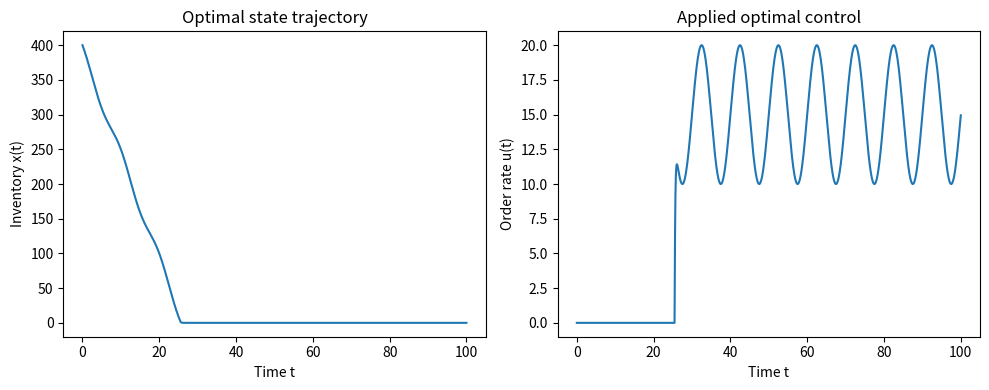

Source code (Python):
import numpy as np
import matplotlib.pyplot as plt

# -----------------------------
# Problem data
# -----------------------------

# cost of ordering (gamma) and storing (beta) one unit of goods:
gamma, beta  = 2.0, 3.0

# customer demand function:
def demand(t):
    return 15.0 + np.sin(2.0 * np.pi * t / 10.0) * 5.0

# time horizon:
T = 100.0

# maximal ordering rate (upper bound on control)
max_ord = 50.0   # must be >= max_t demand(t)


# -----------------------------
# Discretisation
# -----------------------------

num_x = 400      # number of spatial intervals
num_t = 6000     # number of time steps

x_max = 1000.0
dx = x_max / num_x
dt = T / num_t

x_grid = np.linspace(0.0, x_max, num_x + 1)
t_grid = np.linspace(0.0, T, num_t + 1)

# time horizon:
T = 100
I = [0, T]

# -----------------------------
# Hamiltonian (interior, no state constraint)
# -----------------------------
def hamiltonian_interior(t, x, p):
    """
    H(t,x,p) for interior points x > 0:
    minimize over u in [0, max_ord]:
        gamma u + beta x + p (u - d(t))
    = beta x - p d(t) + min_{u} (gamma + p) u
    """
    d = demand(t)
    return beta * x - p * d + np.minimum(0.0, (gamma + p) * max_ord)

# -----------------------------
# HJB solve backward in time
# -----------------------------

# V[n, i] ~ V(t_n, x_i)
V = np.zeros((num_t + 1, num_x + 1))

# Terminal condition: pure running cost ⇒ V(T, x) = 0
V_curr = np.zeros_like(x_grid)
V[-1, :] = V_curr.copy()

# Backward time stepping (explicit Euler in time)
for n in range(num_t, 0, -1):
    t = t_grid[n]

    # compute V_x at current time layer using one-sided derivative at x=0
    Vx = np.empty_like(V_curr)
    Vx[0] = (V_curr[1] - V_curr[0]) / dx          # forward diff at boundary
    Vx[1:] = (V_curr[1:] - V_curr[:-1]) / dx      # backward diff elsewhere

    # interior Hamiltonian
    H = hamiltonian_interior(t, x_grid, Vx)

    # boundary cell x = 0: enforce state constraint (u >= d(t))
    p0 = Vx[0]
    d0 = demand(t)

    # feasible set at x=0: u ∈ [d0, max_ord]
    # minimize (gamma + p0) u - p0 d0
    if gamma + p0 >= 0.0:
        # minimizer u = d0
        H[0] = gamma * d0  # because (gamma+p0)*d0 - p0*d0 = gamma*d0
    else:
        # minimizer u = max_ord
        H[0] = (gamma + p0) * max_ord - p0 * d0

    # explicit Euler step backward in time:
    V_prev = V_curr + dt * H

    # store and update
    V[n - 1, :] = V_prev
    V_curr = V_prev

# -----------------------------
# Compute V_x on whole grid (for feedback law)
# -----------------------------
Vx_all = np.empty_like(V)
# one-sided derivative in x-direction for each time slice
Vx_all[:, 0] = (V[:, 1] - V[:, 0]) / dx
Vx_all[:, 1:] = (V[:, 1:] - V[:, :-1]) / dx

# -----------------------------
# Feedback control law u*(t,x)
# -----------------------------
# interior control (ignoring state constraint): bang-bang
u_star = np.where(gamma + Vx_all < 0.0, max_ord, 0.0)

# enforce boundary state constraint at x = 0: u >= demand(t)
# (vectorized over time)
u_star[:, 0] = np.maximum(u_star[:, 0], demand(t_grid))

# -----------------------------
# Forward simulation with feedback
# -----------------------------

x0 = 400.0  # initial inventory
x_traj = np.zeros(num_t + 1)
u_traj = np.zeros(num_t + 1)

x_traj[0] = x0

for n in range(num_t):
    t = t_grid[n]
    xn = x_traj[n]

    # clamp state to grid for safety
    if xn <= 0.0:
        xn = 0.0
    if xn >= x_max:
        xn = x_max - 1e-8

    # find neighboring grid indices in x and interpolate control
    j = xn / dx
    j0 = int(np.floor(j))
    j1 = min(j0 + 1, num_x)
    theta = j - j0

    # linear interpolation in space:
    u_n = (1.0 - theta) * u_star[n, j0] + theta * u_star[n, j1]
    u_traj[n] = u_n

    # system dynamics: ẋ = u − demand(t)
    x_next = x_traj[n] + dt * (u_n - demand(t))

    # small numerical projection to enforce x >= 0
    x_traj[n + 1] = max(0.0, x_next)

# last control value (for plotting convenience)
u_traj[-1] = u_traj[-2]

# -----------------------------
# Plot results
# -----------------------------

plt.figure(figsize=(10, 4))

plt.subplot(1, 2, 1)
plt.plot(t_grid, x_traj)
plt.xlabel("Time t")
plt.ylabel("Inventory x(t)")
plt.title("Optimal state trajectory")

plt.subplot(1, 2, 2)
plt.plot(t_grid, u_traj)
plt.xlabel("Time t")
plt.ylabel("Order rate u(t)")
plt.title("Applied optimal control")

plt.tight_layout()
plt.show()